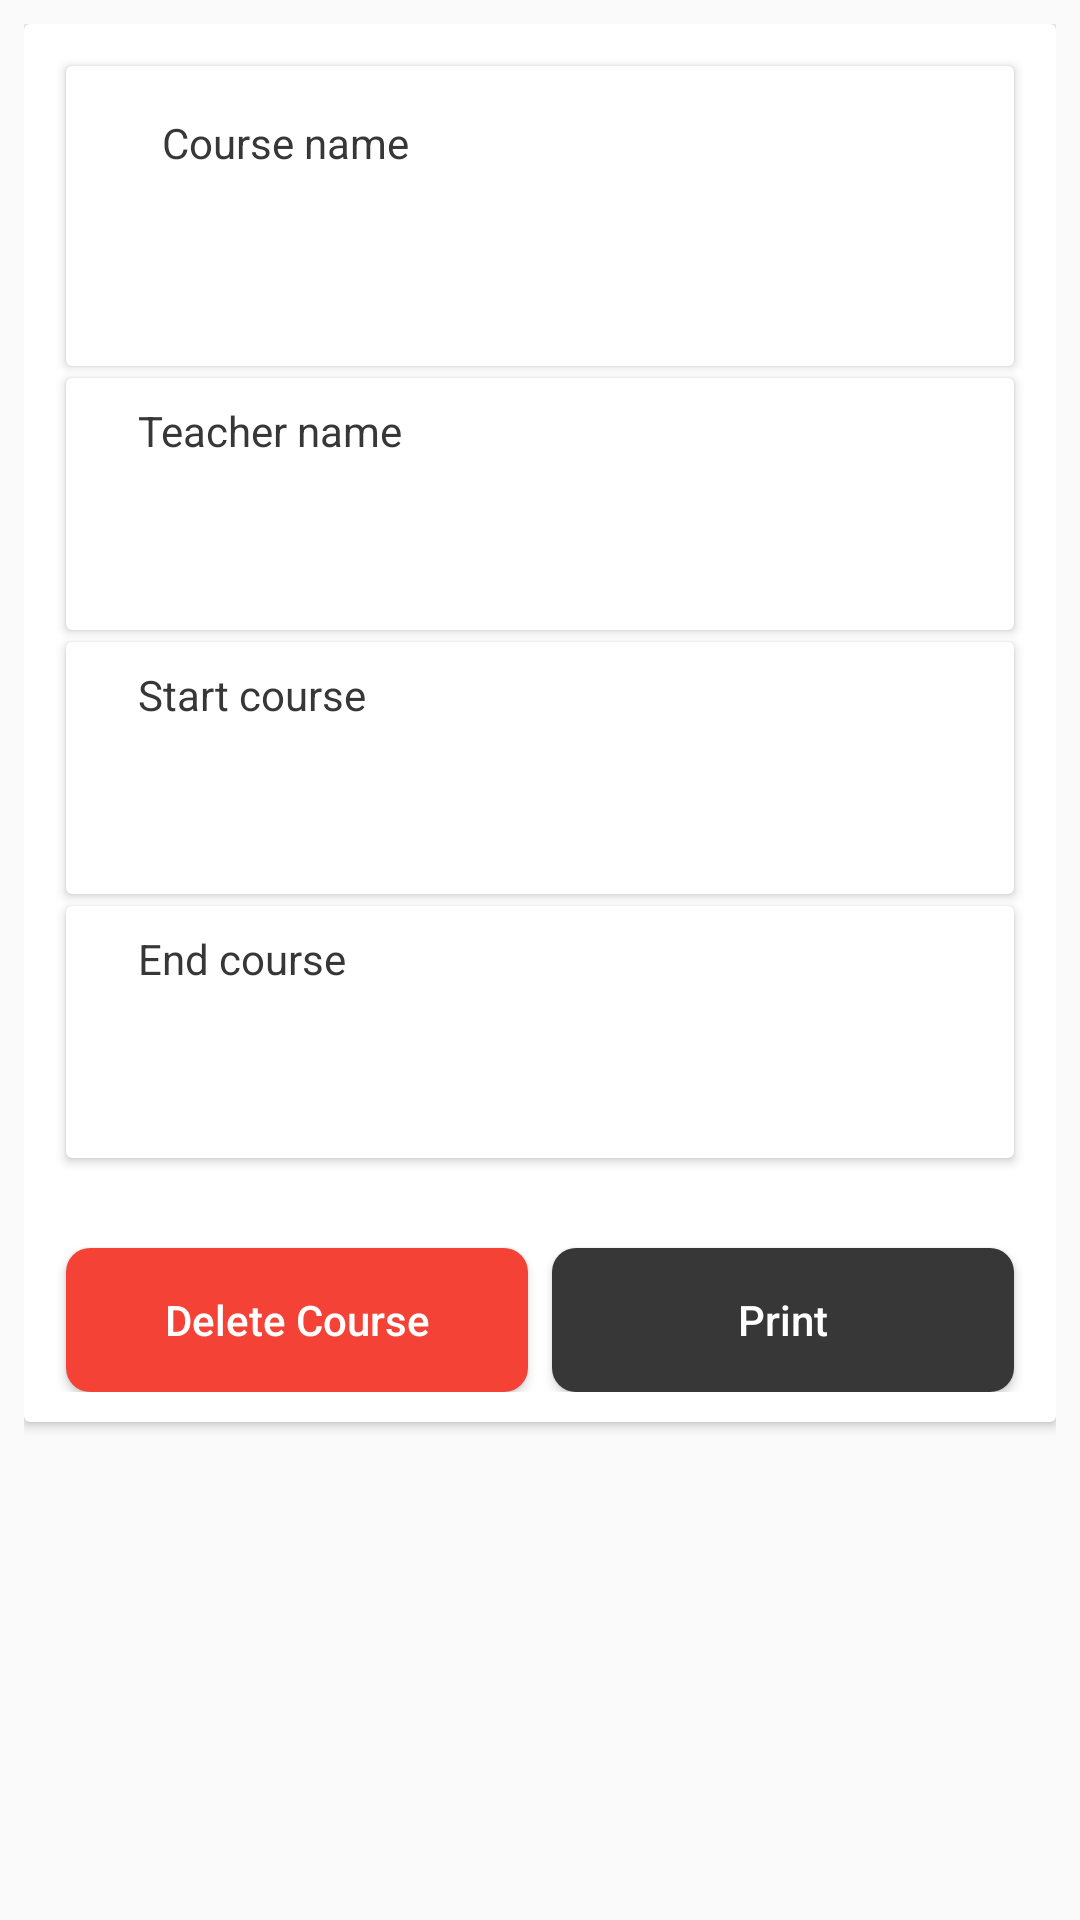

Produce the Android XML layout that renders to this screen, including the resource entries it uses.
<!-- AndroidManifest.xml: application theme AppTheme -->
<!-- res/layout/activity_courses.xml -->
<?xml version="1.0" encoding="utf-8"?>
<ScrollView xmlns:android="http://schemas.android.com/apk/res/android"
    xmlns:app="http://schemas.android.com/apk/res-auto"
    android:layout_width="match_parent"
    android:layout_height="match_parent"
    xmlns:tools="http://schemas.android.com/tools"
    android:padding="8dp"
    tools:context=".SubActivity.CoursesActivity">

    <androidx.cardview.widget.CardView
        android:layout_width="match_parent"
        android:layout_height="match_parent">

        <androidx.constraintlayout.widget.ConstraintLayout
            android:layout_width="match_parent"
            android:layout_height="match_parent"
            android:padding="10dp">

            <androidx.cardview.widget.CardView
                android:id="@+id/card_course_name"
                android:layout_width="0dp"
                android:layout_height="wrap_content"
                android:layout_margin="4dp"
                android:clickable="true"
                android:foreground="?android:attr/selectableItemBackground"
                app:layout_constraintEnd_toEndOf="parent"
                app:layout_constraintStart_toStartOf="parent"
                app:layout_constraintTop_toTopOf="parent">

                <RelativeLayout

                    android:layout_width="match_parent"
                    android:layout_height="wrap_content"
                    android:padding="8dp">

                    <RelativeLayout

                        android:layout_width="match_parent"
                        android:layout_height="wrap_content"
                        android:padding="8dp">

                        <TextView
                            android:id="@+id/text_course_name"
                            android:layout_width="wrap_content"
                            android:layout_height="wrap_content"
                            android:text="@string/course_name"
                            android:textColor="@color/colorButton"
                            android:layout_marginStart="@dimen/margin16"
                            android:layout_alignParentStart="true"
                            android:layout_alignParentTop="true"/>

                        <TextView
                            android:id="@+id/txt_show_course_name"
                            android:layout_width="match_parent"
                            android:layout_height="wrap_content"
                            android:padding="@dimen/margin10"
                            android:layout_alignParentStart="true"
                            android:layout_below="@id/text_course_name"
                            android:layout_alignParentEnd="true"
                            android:layout_marginTop="@dimen/margin10"
                            android:layout_marginStart="@dimen/margin16"/>


                    </RelativeLayout>

                </RelativeLayout>

            </androidx.cardview.widget.CardView>

            <androidx.cardview.widget.CardView
                android:id="@+id/card_course_teacher_name"
                android:layout_width="0dp"
                android:layout_height="wrap_content"
                android:layout_margin="4dp"
                android:clickable="true"
                android:foreground="?android:attr/selectableItemBackground"
                app:layout_constraintEnd_toEndOf="parent"
                app:layout_constraintStart_toStartOf="parent"
                app:layout_constraintTop_toBottomOf="@id/card_course_name">

                <RelativeLayout

                    android:layout_width="match_parent"
                    android:layout_height="wrap_content"
                    android:padding="8dp">

                    <TextView
                        android:id="@+id/text_course_teacher_name"
                        android:layout_width="wrap_content"
                        android:layout_height="wrap_content"
                        android:text="@string/teacher_name"
                        android:textColor="@color/colorButton"
                        android:layout_marginStart="@dimen/margin16"
                        android:layout_alignParentStart="true"
                        android:layout_alignParentTop="true"/>

                    <TextView
                        android:id="@+id/txt_show_course_teacher_name"
                        android:layout_width="match_parent"
                        android:layout_height="wrap_content"
                        android:padding="@dimen/margin10"
                        android:layout_alignParentStart="true"
                        android:layout_below="@id/text_course_teacher_name"
                        android:layout_alignParentEnd="true"
                        android:layout_marginTop="@dimen/margin10"
                        android:layout_marginStart="@dimen/margin16"/>


                </RelativeLayout>

            </androidx.cardview.widget.CardView>

            <androidx.cardview.widget.CardView
                android:id="@+id/card_course_start"
                android:layout_width="0dp"
                android:layout_height="wrap_content"
                android:layout_margin="4dp"
                android:clickable="true"
                android:foreground="?android:attr/selectableItemBackground"
                app:layout_constraintEnd_toEndOf="parent"
                app:layout_constraintStart_toStartOf="parent"
                app:layout_constraintTop_toBottomOf="@id/card_course_teacher_name">

                <RelativeLayout

                    android:layout_width="match_parent"
                    android:layout_height="wrap_content"
                    android:padding="8dp">

                    <TextView
                        android:id="@+id/text_course_start"
                        android:layout_width="wrap_content"
                        android:layout_height="wrap_content"
                        android:text="@string/start_course"
                        android:textColor="@color/colorButton"
                        android:layout_marginStart="@dimen/margin16"
                        android:layout_alignParentStart="true"
                        android:layout_alignParentTop="true"/>

                    <TextView
                        android:id="@+id/txt_show_course_start"
                        android:layout_width="match_parent"
                        android:layout_height="wrap_content"
                        android:padding="@dimen/margin10"
                        android:layout_alignParentStart="true"
                        android:layout_below="@id/text_course_start"
                        android:layout_alignParentEnd="true"
                        android:layout_marginTop="@dimen/margin10"
                        android:layout_marginStart="@dimen/margin16"/>


                </RelativeLayout>

            </androidx.cardview.widget.CardView>

            <androidx.cardview.widget.CardView
                android:id="@+id/card_course_end"
                android:layout_width="0dp"
                android:layout_height="wrap_content"
                android:layout_margin="4dp"
                android:clickable="true"
                android:foreground="?android:attr/selectableItemBackground"
                app:layout_constraintEnd_toEndOf="parent"
                app:layout_constraintStart_toStartOf="parent"
                app:layout_constraintTop_toBottomOf="@id/card_course_start">

                <RelativeLayout

                    android:layout_width="match_parent"
                    android:layout_height="wrap_content"
                    android:padding="8dp">

                    <TextView
                        android:id="@+id/text_course_end"
                        android:layout_width="wrap_content"
                        android:layout_height="wrap_content"
                        android:text="@string/end_course"
                        android:textColor="@color/colorButton"
                        android:layout_marginStart="@dimen/margin16"
                        android:layout_alignParentStart="true"
                        android:layout_alignParentTop="true"/>

                    <TextView
                        android:id="@+id/txt_show_course_end"
                        android:layout_width="match_parent"
                        android:layout_height="wrap_content"
                        android:padding="@dimen/margin10"
                        android:layout_alignParentStart="true"
                        android:layout_below="@id/text_course_end"
                        android:layout_alignParentEnd="true"
                        android:layout_marginTop="@dimen/margin10"
                        android:layout_marginStart="@dimen/margin16"/>


                </RelativeLayout>

            </androidx.cardview.widget.CardView>


            <Button
                android:visibility="gone"
                android:id="@+id/btn_update_course"
                android:layout_width="wrap_content"
                android:layout_height="wrap_content"
                android:layout_marginTop="30dp"
                android:layout_marginEnd="4dp"
                android:layout_marginStart="4dp"
                android:background="@drawable/btn_bg"
                android:text="@string/update_course"
                android:textAllCaps="false"
                android:textColor="@color/colorWhite"
                app:layout_constraintBottom_toBottomOf="parent"
                app:layout_constraintEnd_toStartOf="@id/btn_delete_course"
                app:layout_constraintStart_toStartOf="parent"
                app:layout_constraintTop_toBottomOf="@id/card_course_end" />

            <Button
                android:id="@+id/btn_delete_course"
                android:layout_width="@dimen/widthheight"
                android:layout_height="wrap_content"
                android:layout_marginTop="30dp"
                android:layout_marginEnd="4dp"
                android:layout_marginStart="4dp"
                android:background="@drawable/btn_delete_bg"
                android:text="@string/delete_course"
                android:textAllCaps="false"
                android:textColor="@color/colorWhite"
                app:layout_constraintBottom_toBottomOf="parent"
                app:layout_constraintEnd_toStartOf="@id/btn_print_course"
                app:layout_constraintStart_toEndOf="@id/btn_update_course"
                app:layout_constraintTop_toBottomOf="@id/card_course_end" />

            <Button
                android:id="@+id/btn_print_course"
                android:layout_width="@dimen/widthheight"
                android:layout_height="wrap_content"
                android:layout_marginTop="30dp"
                android:layout_marginEnd="4dp"
                android:layout_marginStart="4dp"
                android:background="@drawable/btn_print_bg"
                android:text="@string/print"
                android:textAllCaps="false"
                android:textColor="@color/colorWhite"
                app:layout_constraintBottom_toBottomOf="parent"
                app:layout_constraintEnd_toEndOf="parent"
                app:layout_constraintStart_toEndOf="@id/btn_delete_course"
                app:layout_constraintTop_toBottomOf="@id/card_course_end" />

        </androidx.constraintlayout.widget.ConstraintLayout>

    </androidx.cardview.widget.CardView>


</ScrollView>
<!-- resources referenced by this layout -->
<resources>
  <color name="colorButton">#373738</color>
  <color name="colorWhite">#ffffff</color>
  <dimen name="margin10">10dp</dimen>
  <dimen name="margin16">16dp</dimen>
  <dimen name="widthheight">0dp</dimen>
  <!-- drawable btn_bg (drawable) -->
  <?xml version="1.0" encoding="utf-8"?>
  <shape xmlns:android="http://schemas.android.com/apk/res/android">
  
      <solid android:color="@color/colorPrimary"/>
      <corners android:radius="8dp"/>
      <padding android:bottom="8dp"
          android:left="8dp"
          android:right="8dp"
          android:top="8dp"/>
  
  </shape>
  <!-- drawable btn_delete_bg (drawable) -->
  <?xml version="1.0" encoding="utf-8"?>
  <shape xmlns:android="http://schemas.android.com/apk/res/android">
  
      <solid android:color="@color/colorRed"/>
      <corners android:radius="8dp"/>
      <padding android:bottom="8dp"
          android:left="8dp"
          android:right="8dp"
          android:top="8dp"/>
  
  </shape>
  <!-- drawable btn_print_bg (drawable) -->
  <?xml version="1.0" encoding="utf-8"?>
  <shape xmlns:android="http://schemas.android.com/apk/res/android">
  
      <solid android:color="@color/colorButton"/>
      <corners android:radius="8dp"/>
      <padding android:bottom="8dp"
          android:left="8dp"
          android:right="8dp"
          android:top="8dp"/>
  
  </shape>
  <string name="course_name">Course name</string>
  <string name="delete_course">Delete Course</string>
  <string name="end_course">End course</string>
  <string name="print">Print</string>
  <string name="start_course">Start course</string>
  <string name="teacher_name">Teacher name</string>
  <string name="update_course">Update course</string>
  <style name="AppTheme" parent="Theme.AppCompat.Light.DarkActionBar">
          
          <item name="colorPrimary">@color/colorPrimary</item>
          <item name="colorPrimaryDark">@color/colorPrimaryDark</item>
          <item name="colorAccent">@color/colorAccent</item>
      </style>
  <color name="colorPrimary">#6177FC</color>
  <color name="colorRed">#F44336</color>
  <color name="colorPrimaryDark">#576EF7</color>
  <color name="colorAccent">#2A45E6</color>
</resources>
